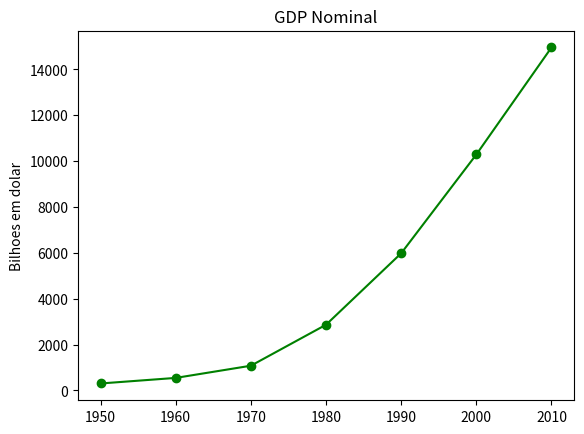

This figure's Python source:
from matplotlib import pyplot as plt

years = [1950, 1960, 1970, 1980, 1990, 2000, 2010]
gdp = [300.2, 543.3, 1075, 2862.5, 5979.6, 10289.7, 14958.3]

plt.plot(years, gdp, color='green', marker='o', linestyle='solid')
plt.title("GDP Nominal")
plt.ylabel("Bilhoes em dolar")

plt.show()